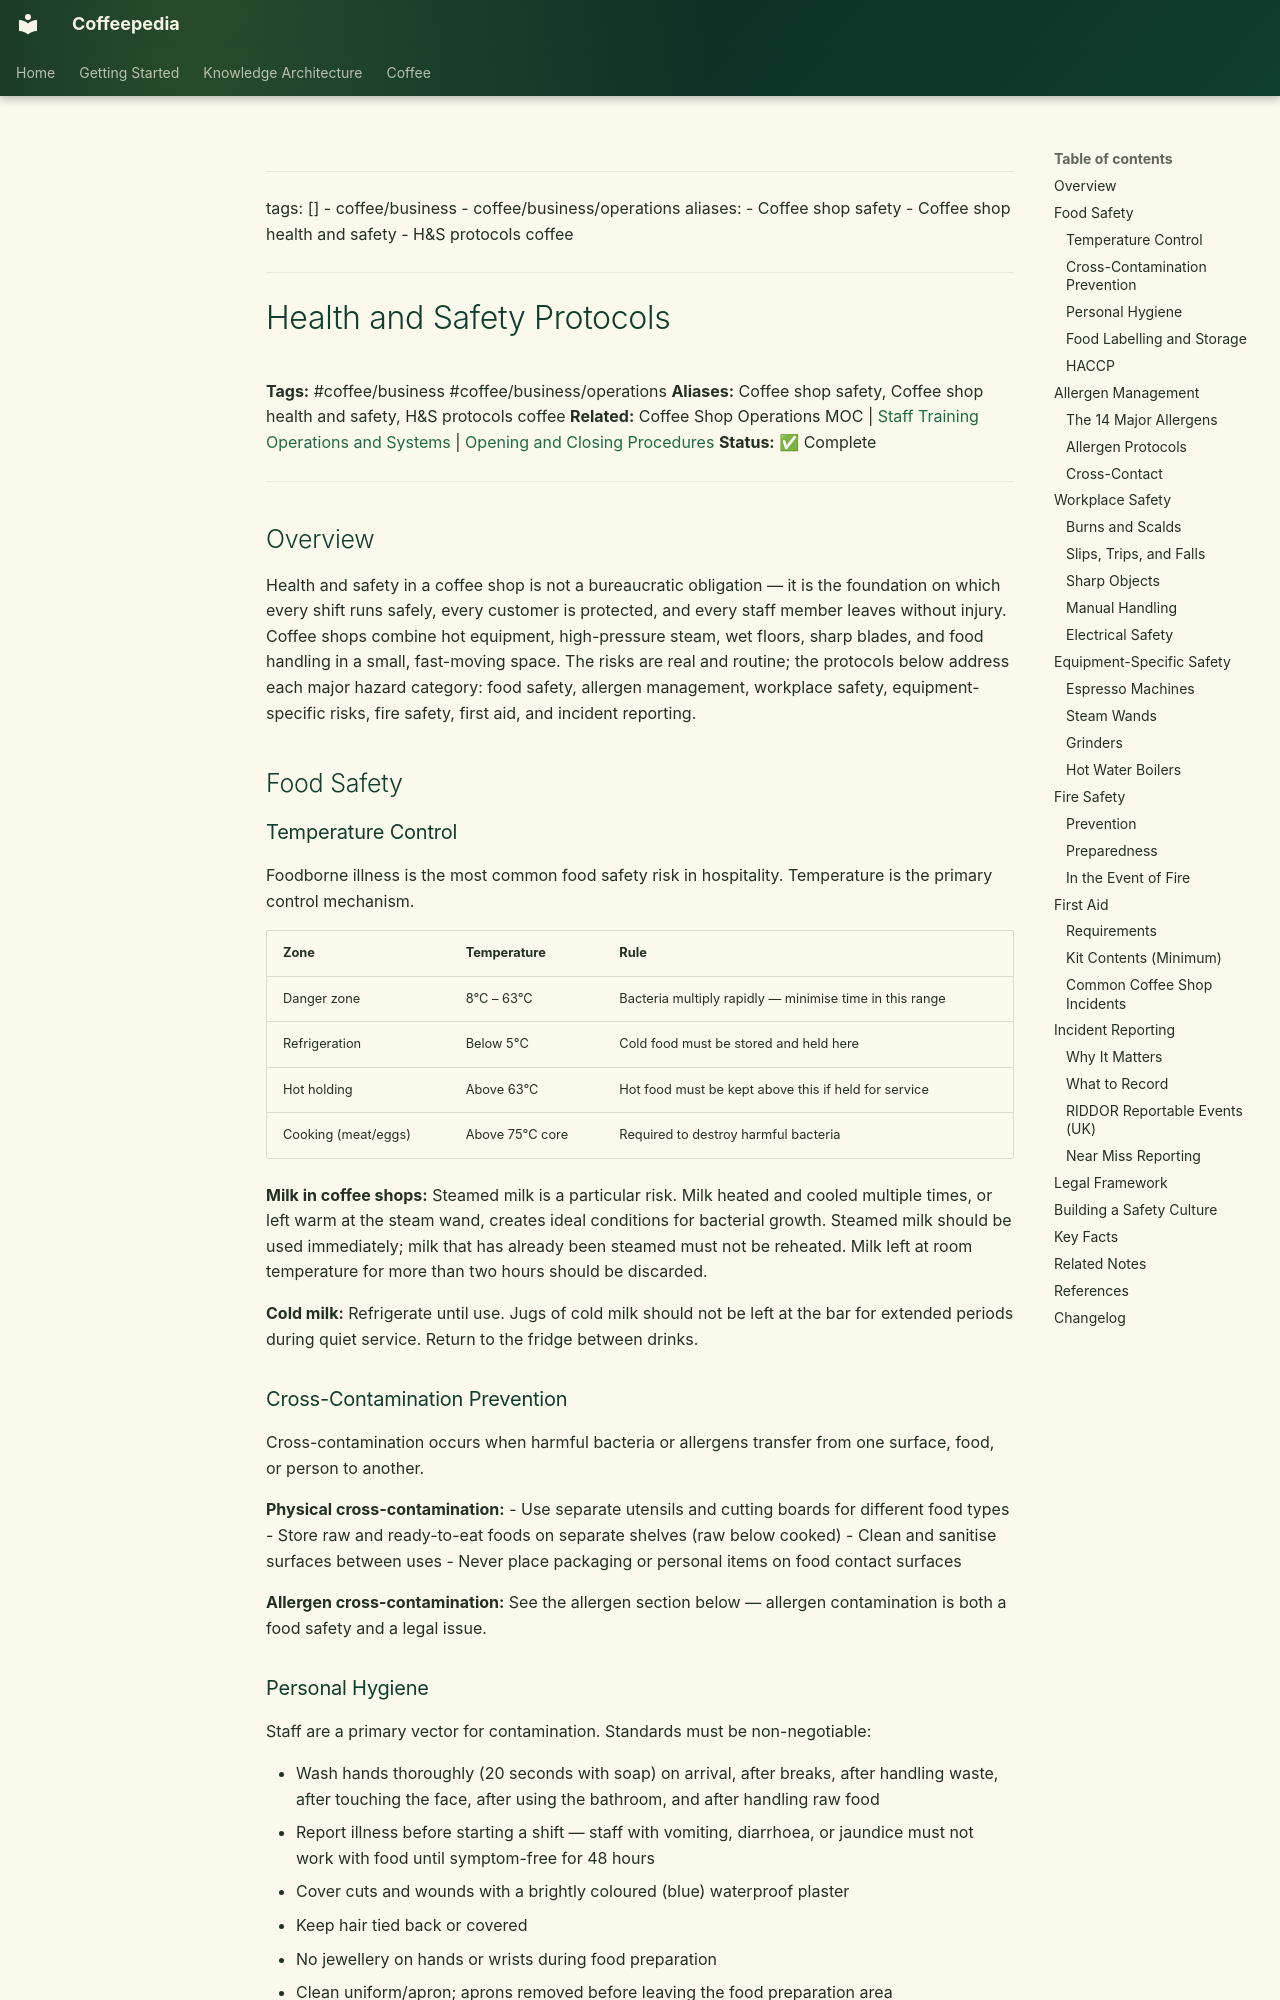

repository: Vauldt/all-about-coffee · page: coffee/coffee-business/health-and-safety-protocols/index.html · generator: mkdocs

---
tags: []
  - coffee/business
  - coffee/business/operations
aliases:
  - Coffee shop safety
  - Coffee shop health and safety
  - H&S protocols coffee
---

# Health and Safety Protocols

**Tags:** #coffee/business #coffee/business/operations
**Aliases:** Coffee shop safety, Coffee shop health and safety, H&S protocols coffee
**Related:** Coffee Shop Operations MOC | [Staff Training Operations and Systems](staff-training-operations-and-systems.md) | [Opening and Closing Procedures](opening-and-closing-procedures.md)
**Status:** ✅ Complete

---

## Overview

Health and safety in a coffee shop is not a bureaucratic obligation — it is the foundation on which every shift runs safely, every customer is protected, and every staff member leaves without injury. Coffee shops combine hot equipment, high-pressure steam, wet floors, sharp blades, and food handling in a small, fast-moving space. The risks are real and routine; the protocols below address each major hazard category: food safety, allergen management, workplace safety, equipment-specific risks, fire safety, first aid, and incident reporting.

## Food Safety

### Temperature Control

Foodborne illness is the most common food safety risk in hospitality. Temperature is the primary control mechanism.

| Zone | Temperature | Rule |
| :--- | :--- | :--- |
| Danger zone | 8°C – 63°C | Bacteria multiply rapidly — minimise time in this range |
| Refrigeration | Below 5°C | Cold food must be stored and held here |
| Hot holding | Above 63°C | Hot food must be kept above this if held for service |
| Cooking (meat/eggs) | Above 75°C core | Required to destroy harmful bacteria |

**Milk in coffee shops:** Steamed milk is a particular risk. Milk heated and cooled multiple times, or left warm at the steam wand, creates ideal conditions for bacterial growth. Steamed milk should be used immediately; milk that has already been steamed must not be reheated. Milk left at room temperature for more than two hours should be discarded.

**Cold milk:** Refrigerate until use. Jugs of cold milk should not be left at the bar for extended periods during quiet service. Return to the fridge between drinks.

### Cross-Contamination Prevention

Cross-contamination occurs when harmful bacteria or allergens transfer from one surface, food, or person to another.

**Physical cross-contamination:**
- Use separate utensils and cutting boards for different food types
- Store raw and ready-to-eat foods on separate shelves (raw below cooked)
- Clean and sanitise surfaces between uses
- Never place packaging or personal items on food contact surfaces

**Allergen cross-contamination:** See the allergen section below — allergen contamination is both a food safety and a legal issue.
